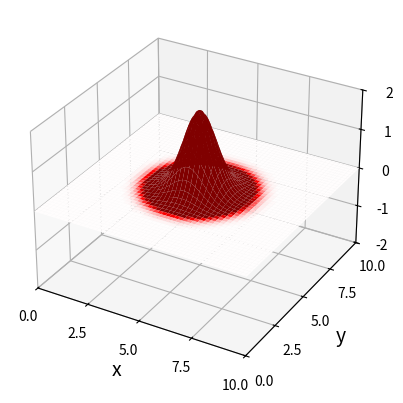

Source code (Python):
import numpy as np
import matplotlib.pyplot as plt
import matplotlib.animation as animation
from matplotlib.animation import PillowWriter

# domain
xMin = 0
xMax = 10
xPoints = 100

yMin = 0
yMax = 10
yPoints = 100

xLength = xMax - xMin
yLength = yMax - yMin
x = np.linspace(xMin, xMax, xPoints)
y = np.linspace(yMin, yMax, yPoints)
dx = xLength / (xPoints - 1)
dy = yLength / (yPoints -1)

# time
time = 2
dt = 1e-2
timeSteps = int(time / dt) + 1

# material parameters
wavespeed = 4.5
density = 1.0

# initial displacement
frequency = 1.0
lamda = wavespeed / frequency
sigma = lamda / 2 / np.pi

# density
rho = np.zeros((xPoints, yPoints))
rho[:, :] = density

# create damaged area
#for i in range(10,35):
#    for j in range(10,35):
#        rho[i,j] = 1e-7

# stability - CFL condition
if (wavespeed * dt) / dx > 1.0 or (wavespeed * dt) / dy > 1.0:
    raise ValueError("CLF condition is not satisfied!")
print("CFL value: ", (wavespeed * dt) / dx)

# initialize arrays
u = np.zeros((xPoints, yPoints))
u_old = np.zeros((xPoints, yPoints))
u_new = np.zeros((xPoints, yPoints))

# initial condition in 2D
x0 = xLength / 2
y0 = yLength / 2
for i in range(xPoints):
    for j in range(yPoints):
        u[i, j] = 2*np.exp(-((x[i] - x0) ** 2 + (y[j] - y0) ** 2) / (2 * sigma ** 2))

# set previous the same a start time
u_old[:, :] = u[:, :]

# Prepare the plot
fig = plt.figure()
ax = fig.add_subplot(projection='3d')
X, Y = np.meshgrid(x, y)
surface = ax.plot_surface(X, Y, u.T, cmap='seismic', vmin=-0.01, vmax=0.01)

# Prepare plot parameters
ax.set_xlim(xMin, xMax)
ax.set_ylim(yMin, yMax)
ax.set_zlim(-2, 2)
ax.set_xlabel('x', fontsize=14)
ax.set_ylabel('y', fontsize=14)
ax.set_zlabel('$u(x,y)$', fontsize=14)
ax.set_xticks(np.linspace(xMin, xMax, 5))
ax.set_yticks(np.linspace(yMin, yMax, 5))
ax.set_zticks(np.linspace(-2, 2, 5))
ax.tick_params(axis='x', labelsize=10)
ax.tick_params(axis='y', labelsize=10)
ax.tick_params(axis='z', labelsize=10)


# update function
def animate(frames):
    global u, u_old, u_new
    # central difference
    for i in range(1, xPoints - 1):
        for j in range(1, yPoints - 1):
            x_rho_half_plus = 1 / ((1 / (2 * rho[i,j])) + (1 / (2 * rho[i + 1,j])))
            x_rho_half_minus = 1 / ((1 / (2 * rho[i,j])) + (1 / (2 * rho[i - 1,j])))

            y_rho_half_plus = 1 / ((1 / (2 * rho[i, j])) + (1 / (2 * rho[i, j + 1])))
            y_rho_half_minus = 1 / ((1 / (2 * rho[i, j])) + (1 / (2 * rho[i, j - 1])))

            x_term1 = x_rho_half_plus * (u[i + 1, j] - u[i, j])
            x_term2 = x_rho_half_minus * (u[i, j] - u[i - 1, j])

            y_term1 = y_rho_half_plus * (u[i, j + 1] - u[i, j])
            y_term2 = y_rho_half_minus * (u[i, j] - u[i, j - 1])

            u_new[i, j] = 2 * u[i, j] - u_old[i, j] + ((dt ** 2 * wavespeed**2) / (rho[i,j] * dx ** 2)) * (x_term1 - x_term2) + ((dt ** 2 * wavespeed**2) / (rho[i,j] * dy ** 2)) * (y_term1 - y_term2)

    # Neumann boundary condition
    # corners
    u_new[0, 0] = u_new[1, 1]
    u_new[0, -1] = u_new[1, -2]
    u_new[-1, 0] = u_new[-2, 1]
    u_new[-1, -1] = u_new[-2, -2]
    # edges
    u_new[0, 1:-1] = u_new[1, 1:-1]
    u_new[-1, 1:-1] = u_new[-2, 1:-1]
    u_new[1:-1, 0] = u_new[1:-1, 1]
    u_new[1:-1, -1] = u_new[1:-1, -2]

    # update time step
    u_old[:, :] = u[:, :]
    u[:, :] = u_new[:, :]

    # Update surface data
    ax.clear()
    ax.plot_surface(X, Y, u.T, cmap='seismic', vmin=-0.5, vmax=0.5)

    # Update plot parameters
    ax.set_xlim(xMin, xMax)
    ax.set_ylim(yMin, yMax)
    ax.set_zlim(-2, 2)
    ax.set_xlabel('x', fontsize=14)
    ax.set_ylabel('y', fontsize=14)
    ax.set_zlabel('$u(x,y)$', fontsize=14)
    ax.set_xticks(np.linspace(xMin, xMax, 5))
    ax.set_yticks(np.linspace(yMin, yMax, 5))
    ax.set_zticks(np.linspace(-2, 2, 5))
    ax.tick_params(axis='x', labelsize=10)
    ax.tick_params(axis='y', labelsize=10)
    ax.tick_params(axis='z', labelsize=10)

    return surface



# animation
ani = animation.FuncAnimation(fig, animate, frames= timeSteps, blit=False, interval=100.0)
plt.show()

# save animation
#writer = PillowWriter(fps=10)
#ani.save("2D_FDM_Damage.gif", writer=writer)